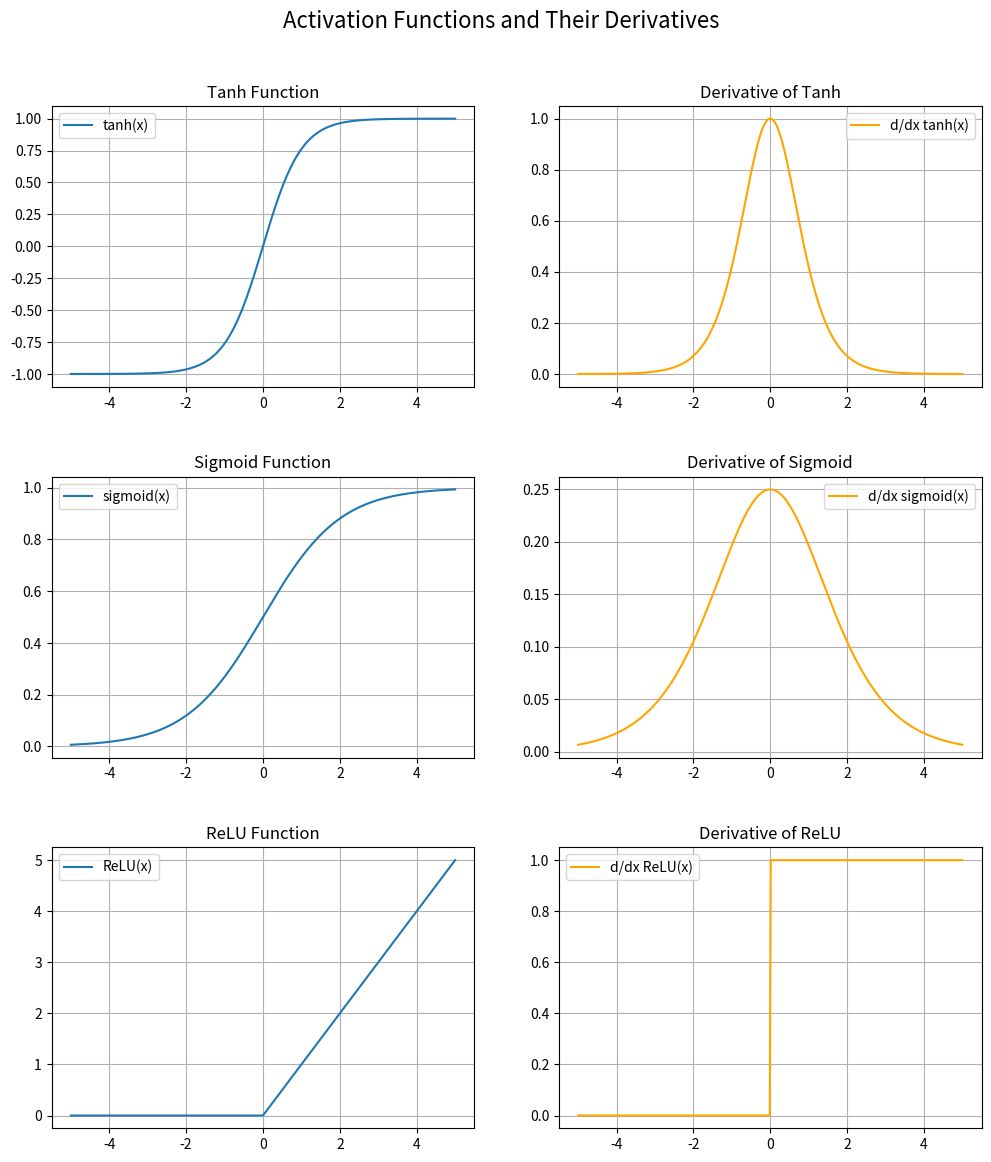

The matplotlib source for this figure:
import numpy as np
import matplotlib.pyplot as plt

# Define the range of x values
x = np.linspace(-5, 5, 400)

# Tanh function and its derivative
y_tanh = np.tanh(x)
dy_tanh = 1 - y_tanh**2

# Sigmoid function and its derivative
y_sigmoid = 1 / (1 + np.exp(-x))
dy_sigmoid = y_sigmoid * (1 - y_sigmoid)

# ReLU function and its derivative
y_relu = np.maximum(0, x)
dy_relu = np.where(x > 0, 1, 0)

# Plot settings: We'll use subplots to show each function and its derivative.
fig, axs = plt.subplots(3, 2, figsize=(12, 12))
fig.suptitle('Activation Functions and Their Derivatives', fontsize=16)

# Plot for Tanh
axs[0, 0].plot(x, y_tanh, label='tanh(x)')
axs[0, 0].set_title('Tanh Function')
axs[0, 0].grid(True)
axs[0, 0].legend()

axs[0, 1].plot(x, dy_tanh, label="d/dx tanh(x)", color='orange')
axs[0, 1].set_title('Derivative of Tanh')
axs[0, 1].grid(True)
axs[0, 1].legend()

# Plot for Sigmoid
axs[1, 0].plot(x, y_sigmoid, label='sigmoid(x)')
axs[1, 0].set_title('Sigmoid Function')
axs[1, 0].grid(True)
axs[1, 0].legend()

axs[1, 1].plot(x, dy_sigmoid, label="d/dx sigmoid(x)", color='orange')
axs[1, 1].set_title('Derivative of Sigmoid')
axs[1, 1].grid(True)
axs[1, 1].legend()

# Plot for ReLU
axs[2, 0].plot(x, y_relu, label='ReLU(x)')
axs[2, 0].set_title('ReLU Function')
axs[2, 0].grid(True)
axs[2, 0].legend()

axs[2, 1].plot(x, dy_relu, label="d/dx ReLU(x)", color='orange')
axs[2, 1].set_title('Derivative of ReLU')
axs[2, 1].grid(True)
axs[2, 1].legend()

fig.subplots_adjust(hspace=0.320, top=0.90, bottom=0.048, left=0.125, right=0.9)
plt.show()
